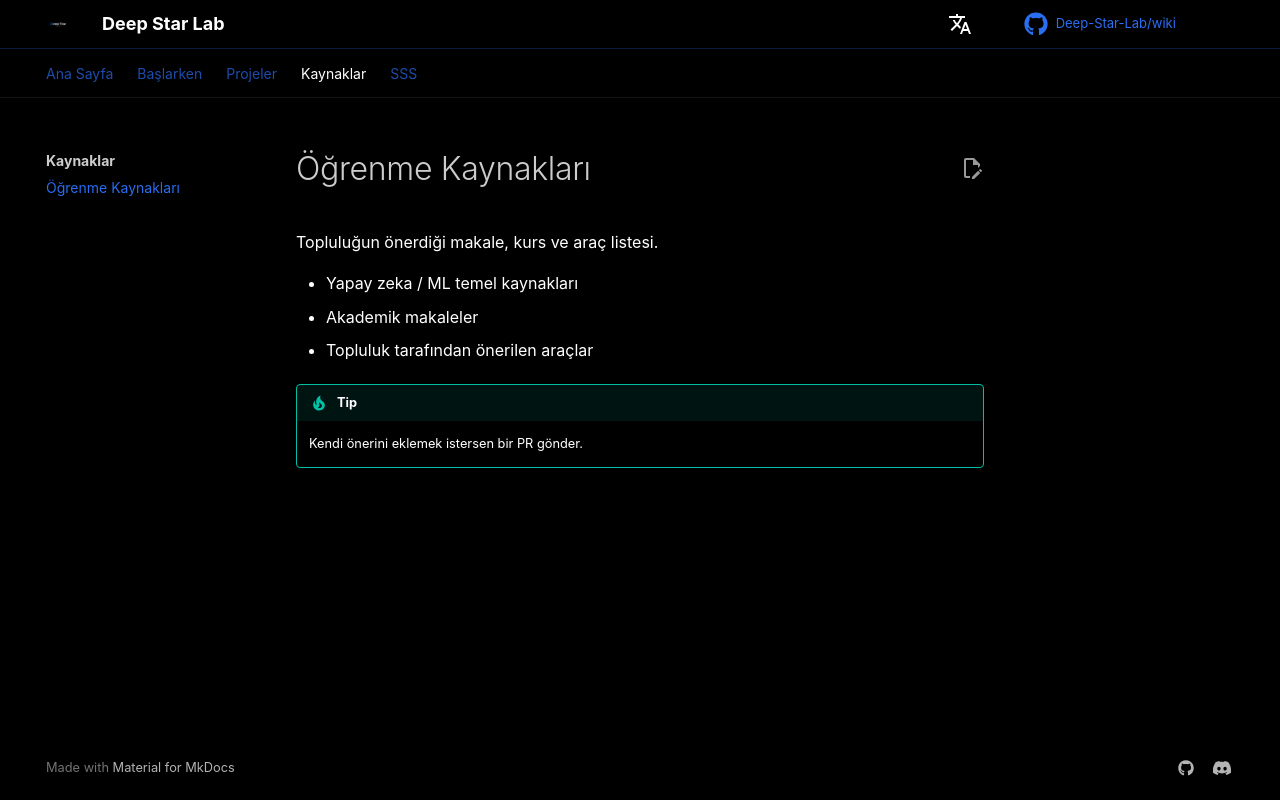

repository: Deep-Star-Lab/wiki · page: resources/learning/index.html · generator: mkdocs

# Öğrenme Kaynakları

Topluluğun önerdiği makale, kurs ve araç listesi.

- Yapay zeka / ML temel kaynakları
- Akademik makaleler
- Topluluk tarafından önerilen araçlar

!!! tip
    Kendi önerini eklemek istersen bir PR gönder.
